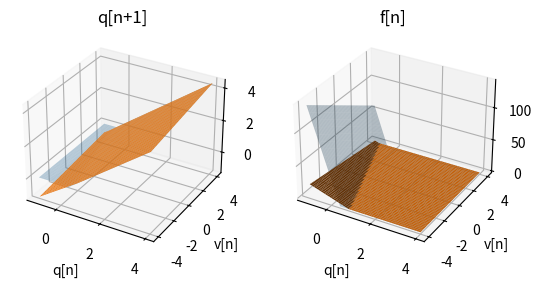
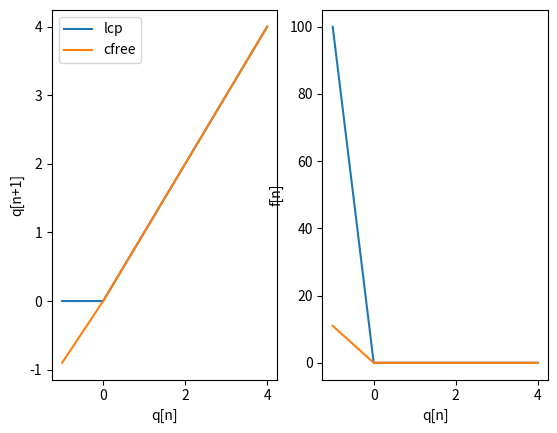

These figures' Python source, in order:
import matplotlib.pyplot as plt
import numpy as np
from mpl_toolkits.mplot3d import Axes3D

# Note: mpld3 doesn't work on this notebook, to be fixed in matplotlib 3.4.2

def lcp_vs_relaxed():
    q = np.linspace(-1,4,51)
    v = np.linspace(-4,4,51)
    f = np.zeros((len(q), len(v)))
    qn = np.zeros((len(q), len(v)))

    [Q, V] = np.meshgrid(q, v)
    F = 0*Q
    Qn = 0*Q

    h = 0.1
    m = 1

    # First plot the LCP solution:
    for i in range(len(q)):
        for j in range(len(v)):
            if (q[i] + h*v[j] >= 0):
                Qn[j, i] = q[i] + h*v[j]
                F[j,i] = 0
            else:
                Qn[j, i] = 0
                F[j, i] = -m*(q[i] + h*v[j])/h**2

    fig = plt.figure()
    ax1, ax2 = fig.subplots(1, 2, subplot_kw=dict(projection='3d'))
    ax1.plot_surface(Q, V, Qn, rstride=1, cstride=1, alpha=0.3)
    ax2.plot_surface(Q, V, F, rstride=1, cstride=1, alpha=0.3)
    ax1.set_xlabel("q[n]")
    ax1.set_ylabel("v[n]")
    ax1.set_title("q[n+1]")
    ax2.set_xlabel("q[n]")
    ax2.set_ylabel("v[n]")
    ax2.set_title("f[n]")

    # Now the "relaxed complementarity-free" version
    def complementarityFree(b=0.1, e=1e-4, k=.1):
        for i in range(len(q)):
            for j in range(len(v)):
                vminus = v[j] - h*b*v[j]/(m+b)
                vstar = v[j] - 2*h*(1+e)*v[j]/k - h*(1+e)*q[i]/k**2
                f = -(vminus - vstar)*(m+b)/(1+e)
                F[j, i] = np.maximum(f, 0)
                vn = v[j] + h*(-b*v[j] + F[j,i])/(m+b)
                Qn[j,i] = q[i] + h*vn

    complementarityFree()
    Qn_surf = ax1.plot_surface(Q, V, Qn, rstride=1, cstride=1)
    F_surf = ax2.plot_surface(Q, V, F, rstride=1, cstride=1)
            
    def update(b=0.1, e=1e-3, k=.1):
        global Qn_surf
        global F_surf
        Qn_surf.remove()
        F_surf.remove()
        complementarityFree(b, e, k)
        Qn_surf = ax1.plot_surface(Q, V, Qn, rstride=1, cstride=1)
        F_surf = ax2.plot_surface(Q, V, F, rstride=1, cstride=1)
        fig.canvas.draw()

    # [redacted]
    if False:
        interact(update, b=(0, 1, 0.1), e=(0, .1, 0.01), k=(0.001, .1, 0.01))

lcp_vs_relaxed()

def lcp_vs_relaxed2():
    q = np.linspace(-1,4,51)

    h = 0.1
    m = 1

    def lcp(q, v):
        if (q + h*v >= 0):
            qn = q + h*v
            f = 0
        else:
            qn = 0
            f = -m*(q + h*v)/h**2
        return qn, f

    def Lcp(q, v):
        qn = 0*q
        f = 0*q
        for i in range(len(q)):
            qn[i], f[i] = lcp(q[i], v)
        return qn, f

    def complementarityFree(q, v, b, e, k):
        vminus = v - h*b*v/(m+b)
        vstar = v - 2*h*(1+e)*v/k - h*(1+e)*q/k**2
        f = -(vminus - vstar)*(m+b)/(1+e)
        f = np.maximum(f, 0)
        vn = v + h*(-b*v + f)/(m+b)
        qn = q + h*vn
        return qn, f

    def ComplementarityFree(q, v, b=0.1, e=1e-4, k=.1):
        qn = 0*q
        f = 0*q
        for i in range(len(q)):
            qn[i], f[i] = complementarityFree(q[i], v, b, e, k)
        return qn, f

    fig = plt.figure()
    ax1, ax2 = fig.subplots(1, 2)
    qn, f = Lcp(q, 0)
    lcp_qn, = ax1.plot(q, qn, label="lcp")
    lcp_f, = ax2.plot(q, f, label="lcp")
    ax1.set_xlabel("q[n]")
    ax1.set_ylabel("q[n+1]")
    ax2.set_xlabel("q[n]")
    ax2.set_ylabel("f[n]")

    qn, f = ComplementarityFree(q, 0)
    cfree_qn, = ax1.plot(q, qn, label="cfree")
    cfree_f, = ax2.plot(q, f, label="cfree")
    ax1.legend()
            
    def update(v=0, b=0.1, e=1e-3, k=.1):
        qn, f = Lcp(q, v)
        lcp_qn.set_ydata(qn)
        lcp_f.set_ydata(f)
        qn, f = ComplementarityFree(q, v, b, e, k)
        cfree_qn.set_ydata(qn)
        cfree_f.set_ydata(f)
        fig.canvas.draw()

    if False:
        interact(update, v=(-4, 4, 0.1), b=(0, 1, 0.1), e=(0, 1, 0.1), k=(0.001, .1, 0.01))
  
lcp_vs_relaxed2()

